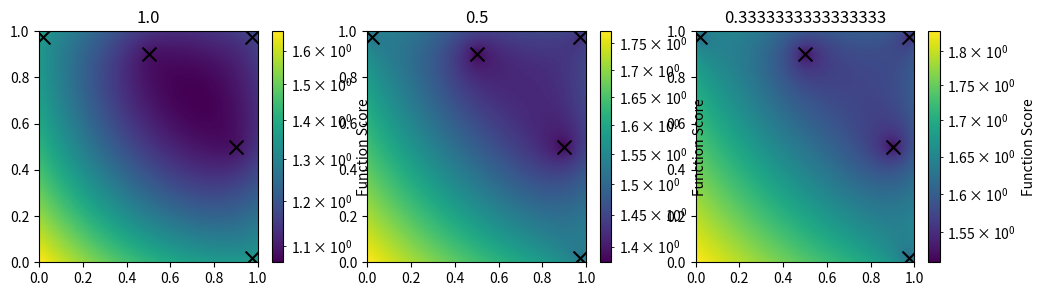

Write Python code to recreate this figure.
# -*- coding: utf-8 -*-
"""
Created on Thu Jun  5 14:30:50 2025

[redacted]
"""

import matplotlib.pyplot as plt 
import matplotlib.colors as plc
import numpy as np


x_min, x_max = 0, 1
y_min, y_max = 0, 1
resolution = 200
cmap='viridis'
#%%
centroids = np.array([
    [0.974, 0.974],
    [0.974, 0.02],
    [0.02, 0.974],
    [0.5, 0.9], 
    [0.9, 0.5],
#     [0.7, 0.25],
#     [0.25, 0.7],
#     [0.75, 0.75],
    
#     # [0.4, 0.5],
    ]
    )

# centroids = np.array([
#     [0.97378074, 0.9738754],
#     [0.54538798, 0.75552233],
#     [0.97515078, 0.02088975],
#     [0.97263192, 0.53812105],
#     [0.02076667, 0.97464276], 
#     ]
#     )


#%%

def min_of_euclidean_distances(p1, ps, degree):
    return min([euclideanDistance(p1, p)**degree for p in ps])

def mean_of_euclidean_distances(p1, ps, degree):
    return np.mean([euclideanDistance(p1, p)**degree for p in ps])

def euclideanDistance(p1, p2):
    """Euclidean distance"""
    return sum((p1-p2)**2)**0.5




fig, axs = plt.subplots(1, 3, figsize=(12,3))

for i in range(3):
    ax = axs.flatten()[i]
    
    # i = 0 
    # fig, ax = plt.subplots()
    
    degree=1/(i+1)
    title=str(degree)
    
    # Create a grid of points
    x_vals = np.linspace(x_min, x_max, resolution)
    y_vals = np.linspace(y_min, y_max, resolution)
    X, Y = np.meshgrid(x_vals, y_vals)

    # Evaluate the function at each point in the grid
    Z = np.zeros((resolution, resolution))
    for i in range(resolution):
        for j in range(resolution):
            point = np.array([X[i, j], Y[i, j]])
            # Z[i, j] = mean_of_euclidean_distances(point, centroids, degree)
            Z[i, j] = mean_of_euclidean_distances(point, centroids, degree)

    log_offset = Z.min()+0.1
    Z = Z + log_offset # Add offset to make all values positive
    # Ensure vmin is still strictly positive after offset
    vmin_log = np.max([Z.min(), log_offset])
    vmin_log = max(vmin_log, 1e-9) # Ensure vmin is not too small to cause rendering issues

    vmax_log = Z.max()
    
    norm = plc.LogNorm(vmin=vmin_log, vmax=vmax_log)

    # Plot the heatmap
    img=ax.imshow(Z, origin='lower', extent=[x_min, x_max, y_min, y_max],
               cmap=cmap, aspect='auto', norm=norm)
    cbar = plt.colorbar(img) # Pass the image object to colorbar
    cbar.set_label('Function Score')
    # Add labels and title
    ax.grid(False) # Heatmaps usually don't need a grid on top of the colors
    ax.set_title(title)

    ax.scatter(centroids[:, 0], centroids[:,1], color="black", zorder=1000, s=100, marker='x')
    
    
plt.show()